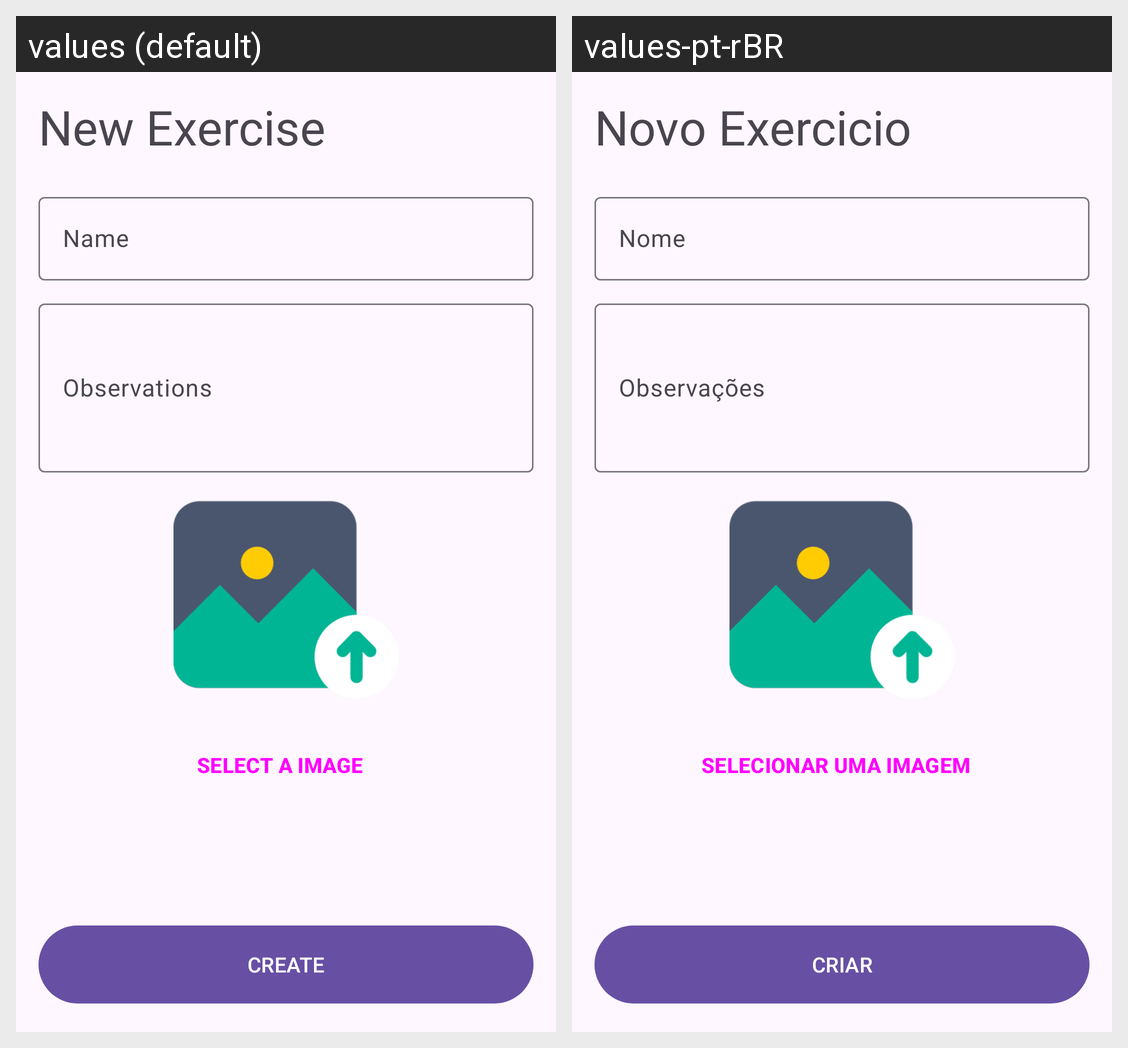

The Android screen above is rendered under two locales of the same app. Produce the string resources it draws, with the default and per-locale values.
Android screen res/layout/fragment_new_exercicio.xml rendered under 2 locales, left to right: values (default), values-pt-rBR. Device: Nexus 5 (rendered at 1080×1920; each locale shown at half size, 540×960, under a caption strip naming it); theme Theme.GymManager.
Strings drawn on this screen, with the default value and each locale's value (text and hints the layout hard-codes, and strings that could not be matched under every locale, appear in the picture but are not listed):

new_exercise
  values: New Exercise
  values-pt-rBR: Novo Exercicio

name
  values: Name
  values-pt-rBR: Nome

observations
  values: Observations
  values-pt-rBR: Observações

select_a_image
  values: Select a Image
  values-pt-rBR: Selecionar uma Imagem

create
  values: Create
  values-pt-rBR: Criar
